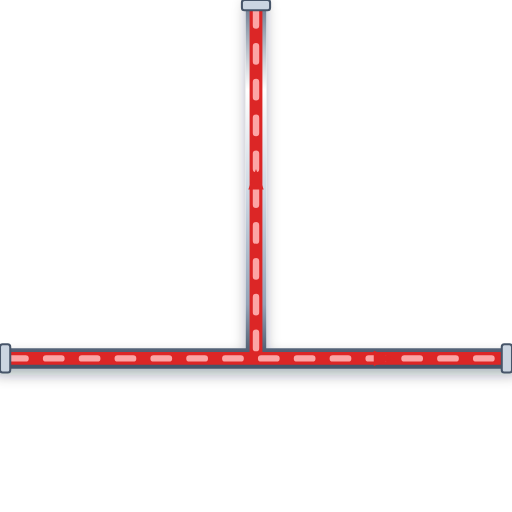
t = 0.00 s
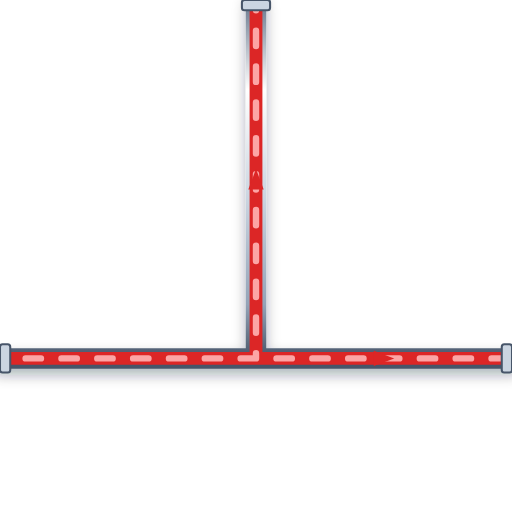
t = 0.20 s
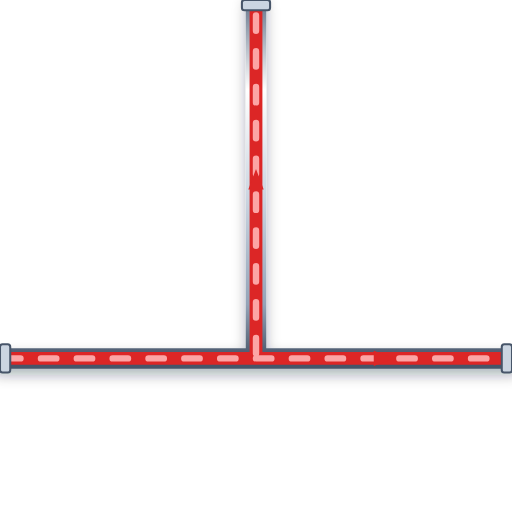
t = 0.40 s
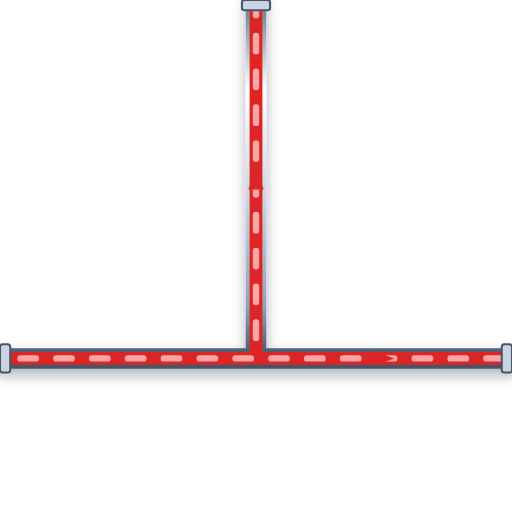
t = 0.60 s

The animated SVG that drew these frames (rendered in a browser with its animation timeline set to each time). Animation: 1 CSS @keyframes rule; one cycle of 0.80 s, repeats indefinitely.

<svg xmlns="http://www.w3.org/2000/svg" viewBox="0 0 200 200" width="200" height="200">
  <defs>
    <style>
      @keyframes p-flow-anim {
        from { stroke-dashoffset: 24; } to { stroke-dashoffset: 0; }
      }
      .anim-p-flow {
        stroke-dasharray: 6 8;
        animation: p-flow-anim 0.8s linear infinite;
      }
    </style>
    <filter id="ssPipeShadow" x="-15%" y="-15%" width="130%" height="130%">
      <feDropShadow dx="0" dy="2.5" stdDeviation="2.5" flood-color="#0f172a" flood-opacity="0.32" />
    </filter>
    <linearGradient id="ssPipeGradH" x1="0%" y1="0%" x2="0%" y2="100%">
      <stop offset="0%" stop-color="#64748b" /><stop offset="25%" stop-color="#ffffff" />
      <stop offset="55%" stop-color="#cbd5e1" /><stop offset="85%" stop-color="#94a3b8" /><stop offset="100%" stop-color="#475569" />
    </linearGradient>
  </defs>

  <!-- Stainless Steel 316 Outer Casing (8px with 3D Drop Shadow) -->
  <path d="M 0 140 L 200 140 M 100 140 L 100 0" stroke="url(#ssPipeGradH)" stroke-width="8" fill="none" stroke-linecap="round" stroke-linejoin="round" filter="url(#ssPipeShadow)"/>

  <!-- Process Fluid Core (5px) -->
  <path d="M 0 140 L 200 140 M 100 140 L 100 0" stroke="#DC2626" stroke-width="5" fill="none" stroke-linecap="round" stroke-linejoin="round"/>

  <!-- Animated Fluid Flow Stream Dashes (2.5px) -->
  <path d="M 0 140 L 200 140 M 100 140 L 100 0" stroke="#FCA5A5" stroke-width="2.5" fill="none" stroke-linejoin="round" stroke-linecap="round" class="anim-p-flow"/>

  <!-- Directional Flow Arrow -->
  <polygon points="146,137 154,140 146,143" fill="#DC2626" /> <polygon points="97,74 100,66 103,74" fill="#DC2626" />

  <!-- ANSI Flange Connection Collars -->
  <rect x="0" y="134.5" width="4" height="11" rx="1" fill="#cbd5e1" stroke="#475569" stroke-width="0.8"/>
  <rect x="196" y="134.5" width="4" height="11" rx="1" fill="#cbd5e1" stroke="#475569" stroke-width="0.8"/>
  <rect x="94.5" y="0" width="11" height="4" rx="1" fill="#cbd5e1" stroke="#475569" stroke-width="0.8"/>
</svg>
